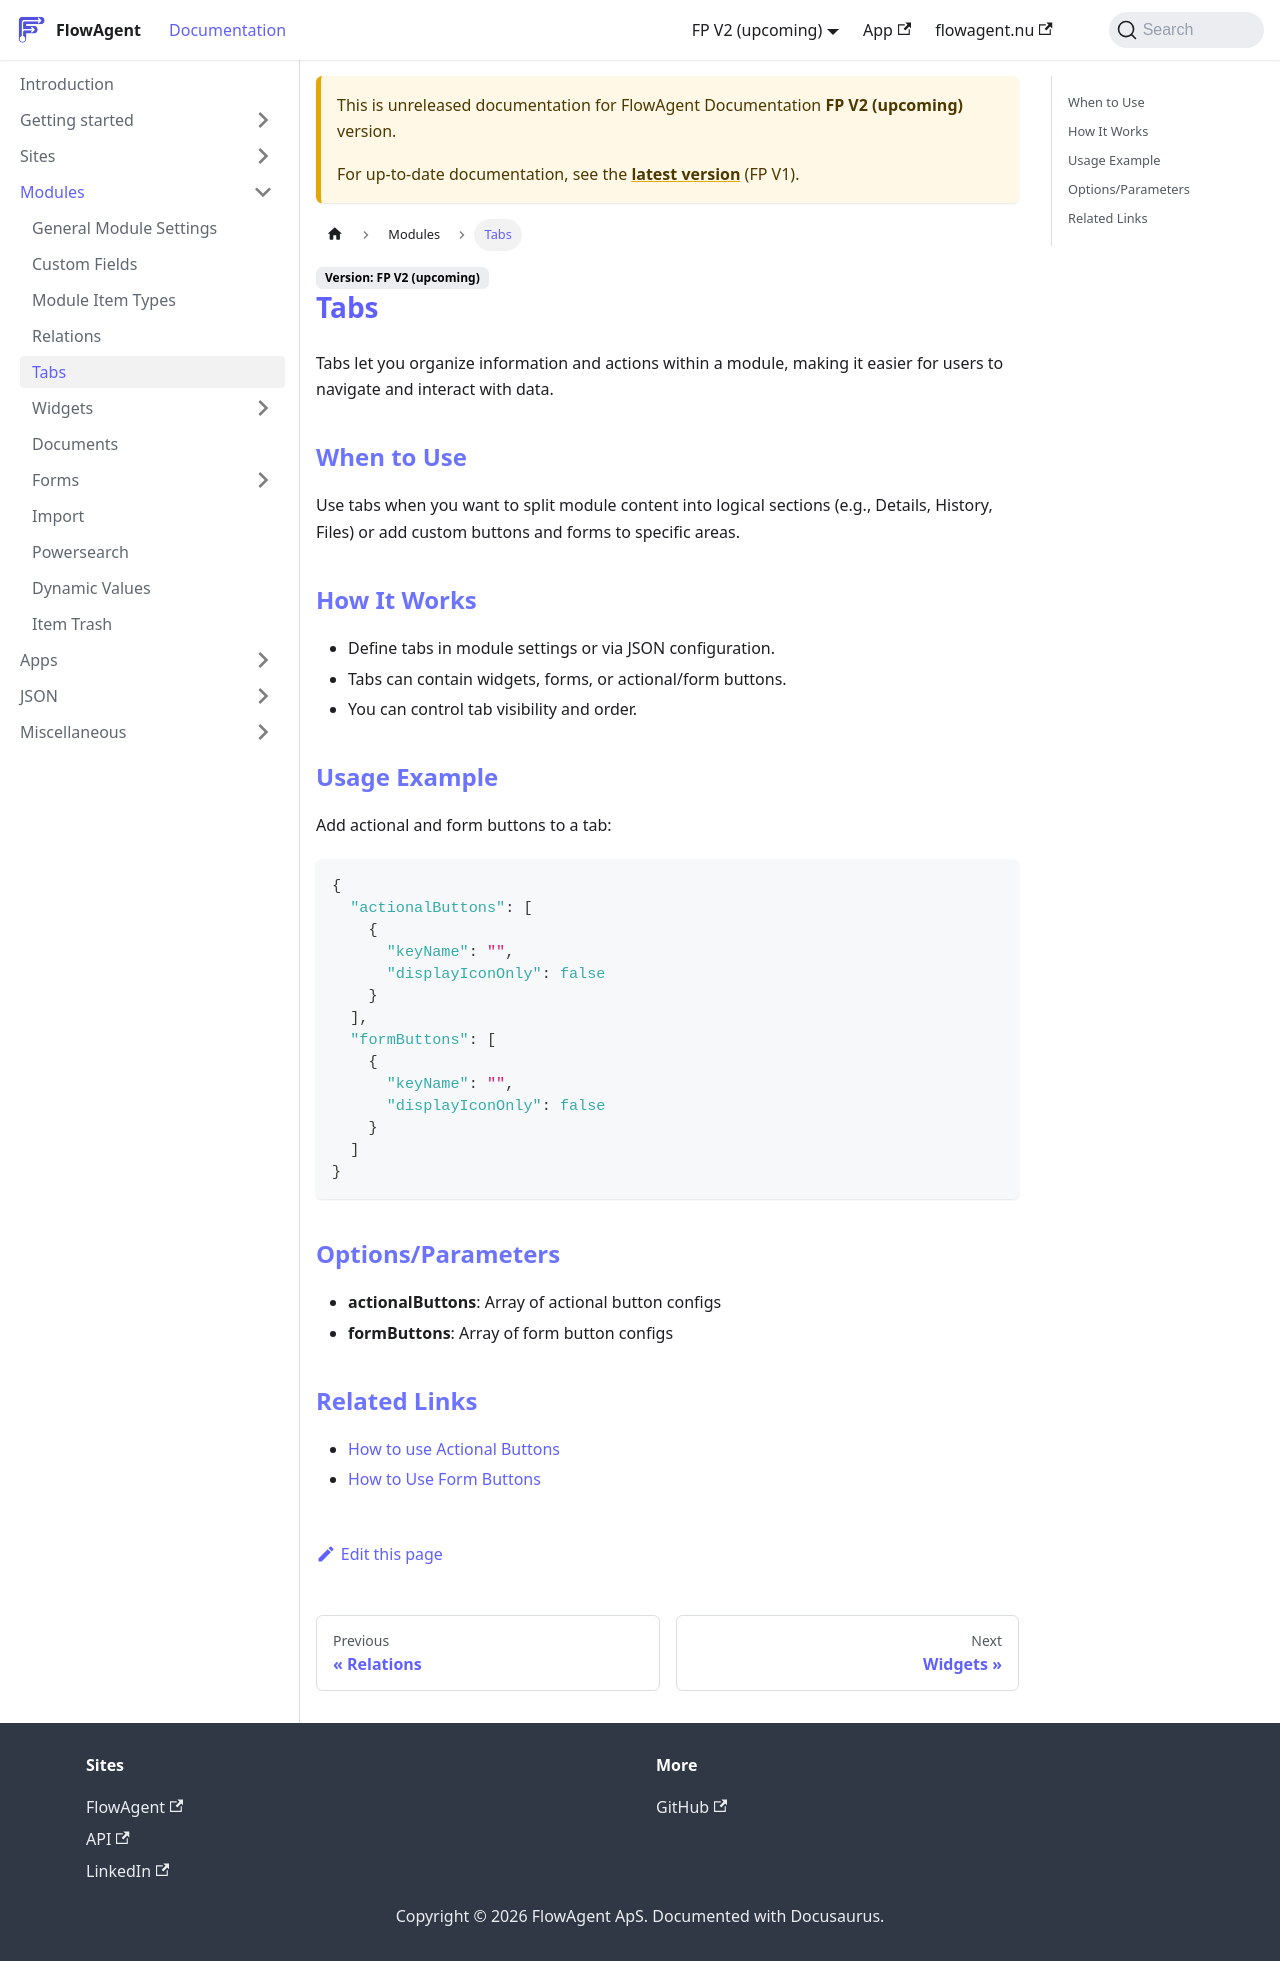

repository: flowagentnu/1rel-documentation · page: docs/v2/modules/tabs.html · generator: docusaurus

# Tabs

Tabs let you organize information and actions within a module, making it easier for users to navigate and interact with data.

## When to Use
Use tabs when you want to split module content into logical sections (e.g., Details, History, Files) or add custom buttons and forms to specific areas.

## How It Works
- Define tabs in module settings or via JSON configuration.
- Tabs can contain widgets, forms, or actional/form buttons.
- You can control tab visibility and order.

## Usage Example
Add actional and form buttons to a tab:

```json
{
  "actionalButtons": [
    {
      "keyName": "",
      "displayIconOnly": false
    }
  ],
  "formButtons": [
    {
      "keyName": "",
      "displayIconOnly": false
    }
  ]
}
```

## Options/Parameters
- **actionalButtons**: Array of actional button configs
- **formButtons**: Array of form button configs

## Related Links
- [How to use Actional Buttons](../sites/actionalbuttons/how-to-use.md)
- [How to Use Form Buttons](./forms/how-to-use-form-buttons.md)
